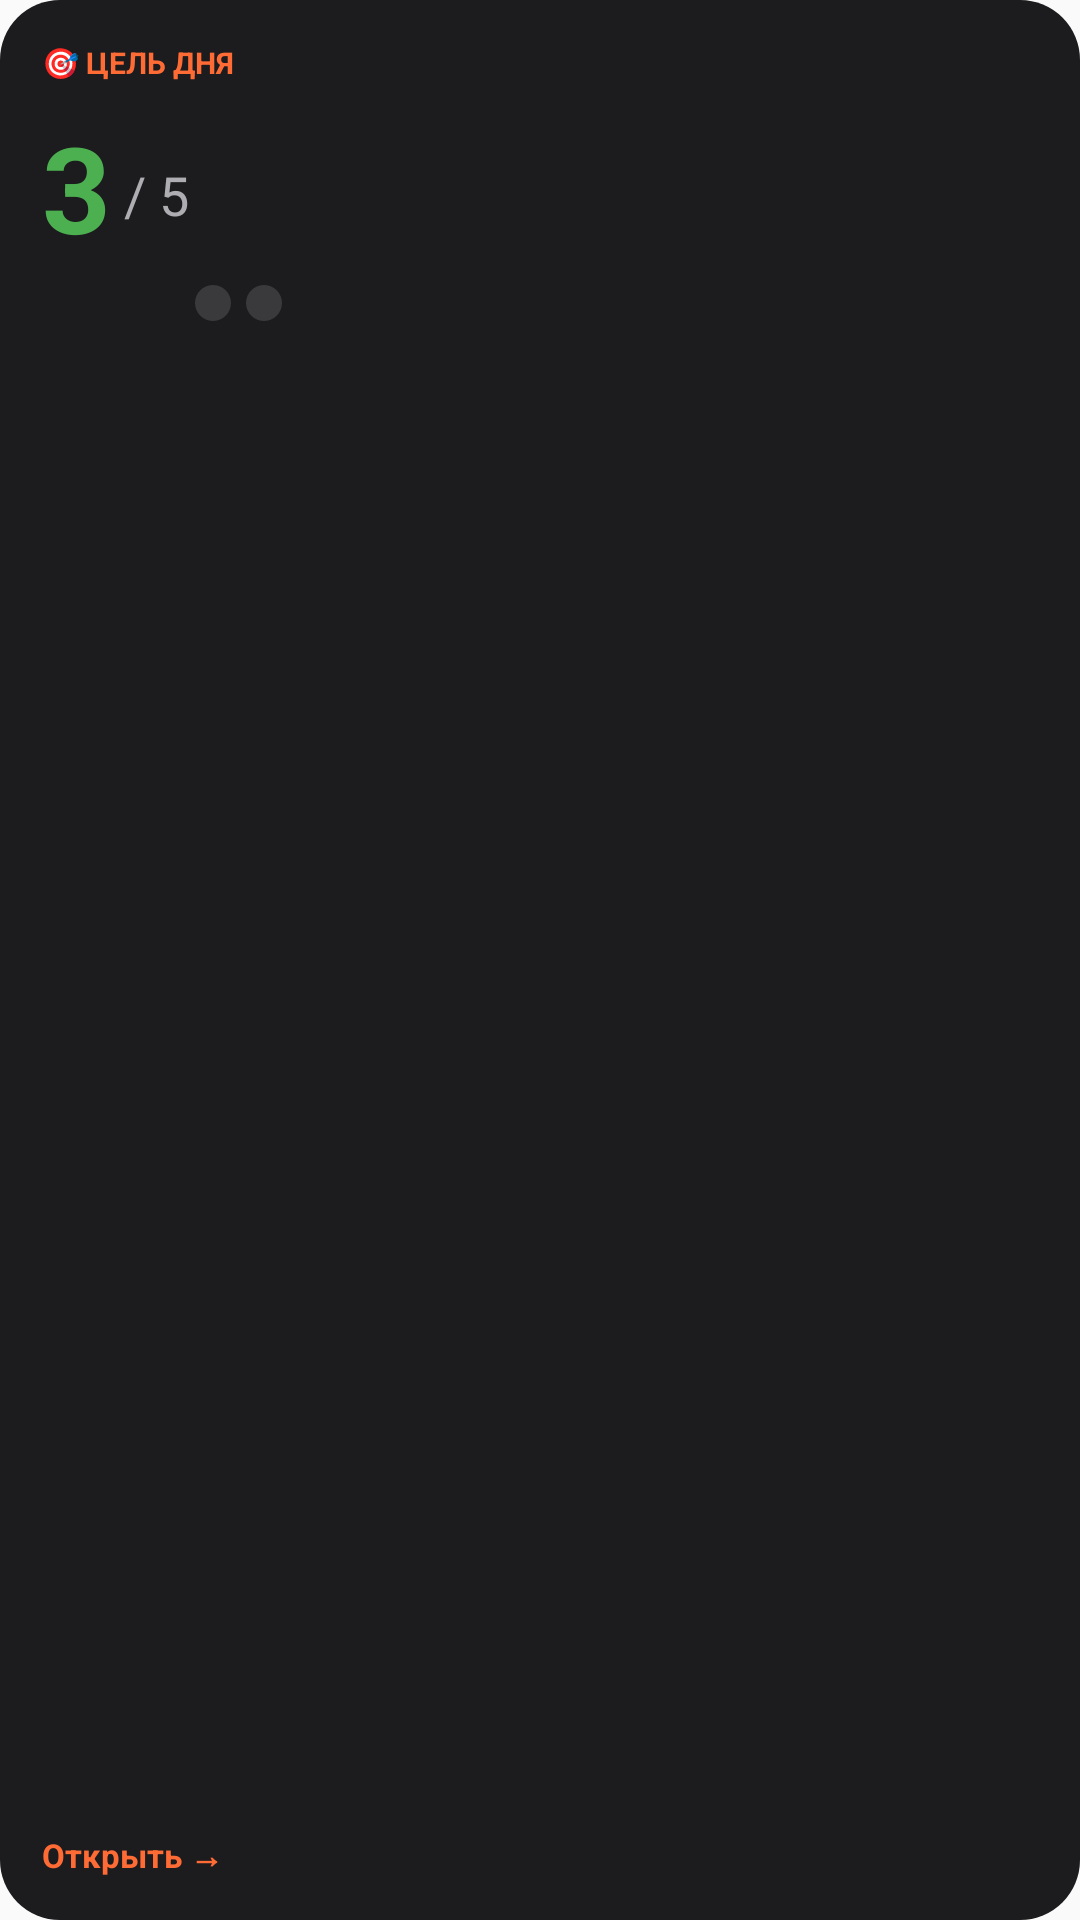

Reconstruct the res/layout file that produces this screen, plus the resources it refers to.
<!-- AndroidManifest.xml: application theme Theme.SpanishApp -->
<!-- res/layout/widget_preview_mission.xml -->
<?xml version="1.0" encoding="utf-8"?>
<LinearLayout xmlns:android="http://schemas.android.com/apk/res/android"
    android:layout_width="match_parent"
    android:layout_height="match_parent"
    android:background="@drawable/widget_bg_dark_rounded"
    android:orientation="vertical"
    android:padding="14dp">

    <TextView
        android:layout_width="wrap_content"
        android:layout_height="wrap_content"
        android:text="🎯 ЦЕЛЬ ДНЯ"
        android:textColor="#FF6B35"
        android:textSize="10sp"
        android:textStyle="bold" />

    <Space android:layout_width="match_parent" android:layout_height="8dp" />

    <LinearLayout
        android:layout_width="wrap_content"
        android:layout_height="wrap_content"
        android:orientation="horizontal"
        android:gravity="bottom">

        <TextView
            android:layout_width="wrap_content"
            android:layout_height="wrap_content"
            android:text="3"
            android:textColor="#4CAF50"
            android:textSize="40sp"
            android:textStyle="bold" />

        <TextView
            android:layout_width="wrap_content"
            android:layout_height="wrap_content"
            android:layout_marginBottom="6dp"
            android:text=" / 5"
            android:textColor="#AEAEB2"
            android:textSize="18sp" />
    </LinearLayout>

    <Space android:layout_width="match_parent" android:layout_height="6dp" />

    <LinearLayout
        android:layout_width="wrap_content"
        android:layout_height="wrap_content"
        android:orientation="horizontal">

        <ImageView android:layout_width="12dp" android:layout_height="12dp"
            android:layout_marginEnd="5dp" android:src="@drawable/widget_dot_active" />
        <ImageView android:layout_width="12dp" android:layout_height="12dp"
            android:layout_marginEnd="5dp" android:src="@drawable/widget_dot_active" />
        <ImageView android:layout_width="12dp" android:layout_height="12dp"
            android:layout_marginEnd="5dp" android:src="@drawable/widget_dot_active" />
        <ImageView android:layout_width="12dp" android:layout_height="12dp"
            android:layout_marginEnd="5dp" android:src="@drawable/widget_dot_inactive" />
        <ImageView android:layout_width="12dp" android:layout_height="12dp"
            android:src="@drawable/widget_dot_inactive" />
    </LinearLayout>

    <Space android:layout_width="match_parent" android:layout_height="0dp" android:layout_weight="1" />

    <TextView
        android:layout_width="wrap_content"
        android:layout_height="wrap_content"
        android:text="Открыть →"
        android:textColor="#FF6B35"
        android:textSize="11sp"
        android:textStyle="bold" />
</LinearLayout>
<!-- resources referenced by this layout -->
<resources>
  <!-- drawable widget_bg_dark_rounded (drawable) -->
  <?xml version="1.0" encoding="utf-8"?>
  <shape xmlns:android="http://schemas.android.com/apk/res/android"
      android:shape="rectangle">
      <solid android:color="#1C1C1E" />
      <corners android:radius="20dp" />
  </shape>
  <!-- drawable widget_dot_inactive (drawable) -->
  <?xml version="1.0" encoding="utf-8"?>
  <shape xmlns:android="http://schemas.android.com/apk/res/android"
      android:shape="oval">
      <solid android:color="#3A3A3C" />
      <size android:width="12dp" android:height="12dp" />
  </shape>
  <style name="Theme.SpanishApp" parent="android:Theme.Material.Light.NoActionBar" />
</resources>
